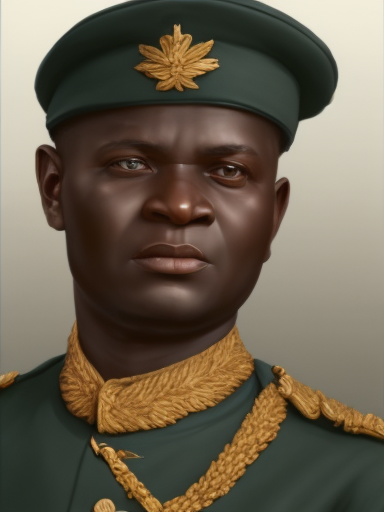
Generation parameters embedded in this image by AUTOMATIC1111 Stable Diffusion web UI or a fork of it (Forge, ...) (PNG 'parameters' text chunk):
matte painting, sharp focus, hoi4_vanilla_portrait_style, African, navy uniform
Negative prompt: moustache
Steps: 20, Sampler: Euler a, CFG scale: 7, Seed: 2996593830, Size: 384x512, Model hash: 9b8aa544, Batch size: 2, Batch pos: 0